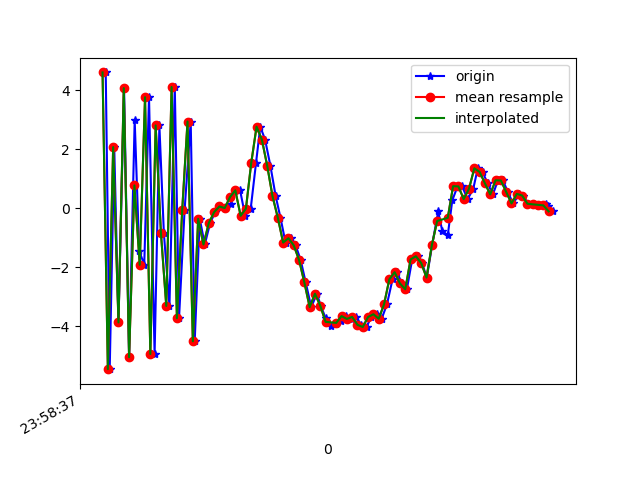

The table this chart was drawn from, first rows:
1617667117892, 362754518482552, 4.607953, 1.1370103, 1.5105152
1617667117907, 362754537713322, -5.455, -0.6941, 0.3191
1617667117924, 362754556944092, 2.076, 0.8034, 9.306
1617667117940, 362754576174862, -3.871, -0.6682, -7.526
1617667117961, 362754595530937, 4.076, 1.245, 4.753
1617667117980, 362754614761707, -5.051, -0.5902, 0.4783
1617667118001, 362754633992477, 2.99, 0.9171, -4.652
1617667118018, 362754653223247, -1.439, 0.07721, 8.412
1617667118037, 362754672454017, -1.916, -0.07362, -9.365
1617667118055, 362754691684787, 3.768, 1.186, 7.245
1617667118076, 362754710915557, -4.941, -0.5528, -1.441
1617667118094, 362754730146327, 2.81, 1.148, -4.269
1617667118111, 362754749377097, -0.8517, 0.5016, 8.976
1617667118132, 362754768607867, -3.311, -0.01559, -8.86
1617667118152, 362754787838637, 4.114, 1.492, 3.706
1617667118168, 362754807069407, -3.727, -0.1648, 4.004
1617667118189, 362754826300177, -0.05929, 0.5313, -8.867
1617667118212, 362754845530947, 2.944, 1.366, 7.989
1617667118227, 362754864761717, -4.51, -0.2509, -1.396
1617667118246, 362754883992487, -0.3579, 0.6619, -6.729
1617667118265, 362754903223257, -1.226, 0.6908, -2.189
1617667118285, 362754922454027, -0.5043, 0.4046, -0.3062
1617667118304, 362754941684797, -0.1316, 0.5817, 0.1801
1617667118322, 362754960915567, 0.06196, 0.7596, 0.2799
1617667118341, 362754980146337, 0.009025, 0.7512, 0.2693
1617667118362, 362754999377107, 0.1543, 0.7163, 0.2929
1617667118379, 362755018607877, 0.606, 0.5279, 0.439
1617667118398, 362755037838647, 0.609, 0.2123, 1.295
1617667118417, 362755057069417, -0.2541, -0.6065, 2.561
1617667118438, 362755076300187, -0.008615, -0.7414, 2.713
1617667118458, 362755095530957, 1.544, -0.299, 3.334
1617667118474, 362755114761727, 2.768, -0.1611, 5.257
1617667118492, 362755133992497, 2.331, 0.4776, 5.828
1617667118512, 362755153223267, 1.447, 0.9351, 6.055
1617667118532, 362755172454037, 0.4116, 0.7514, 5.917
1617667118550, 362755191684807, -0.3169, -0.07061, 6.453
1617667118569, 362755210915577, -1.162, -0.5357, 6.135
1617667118590, 362755230146347, -1.015, -0.5293, 5.457
1617667118607, 362755249377117, -1.257, -1.224, 4.982
1617667118626, 362755268607887, -1.751, -0.7581, 4.271
1617667118645, 362755287838657, -2.515, -0.544, 3.041
1617667118666, 362755307069427, -3.351, -0.7361, 2.112
1617667118687, 362755326300197, -2.897, -0.8439, 0.8592
1617667118702, 362755345530967, -3.307, -0.8545, 0.004984
1617667118720, 362755364761737, -3.727, -1.185, -0.8651
1617667118739, 362755383992507, -3.975, -0.9358, -2.276
1617667118760, 362755403223277, -3.934, -0.6385, -3.857
1617667118779, 362755422454047, -3.838, -0.02256, -4.74
1617667118798, 362755441684817, -3.655, 0.1801, -5.406
1617667118819, 362755460915587, -3.753, 0.4735, -6.236
1617667118835, 362755480146357, -3.684, 0.5792, -6.494
1617667118854, 362755499377127, -3.952, 0.5383, -6.523
1617667118874, 362755518607897, -4.025, 0.6508, -6.547
1617667118892, 362755537838667, -3.686, 0.608, -6.379
1617667118913, 362755557069437, -3.593, 0.4424, -6.053
1617667118931, 362755576300207, -3.746, 0.2151, -5.731
1617667118951, 362755595530977, -3.258, 0.3094, -5.025
1617667118972, 362755614761747, -2.407, 0.1741, -4.103
1617667118989, 362755633992517, -2.167, -0.2067, -3.332
1617667119007, 362755653223287, -2.549, -0.386, -2.682
1617667119026, 362755672454057, -2.745, -0.02268, -2.12
... 29 more rows
